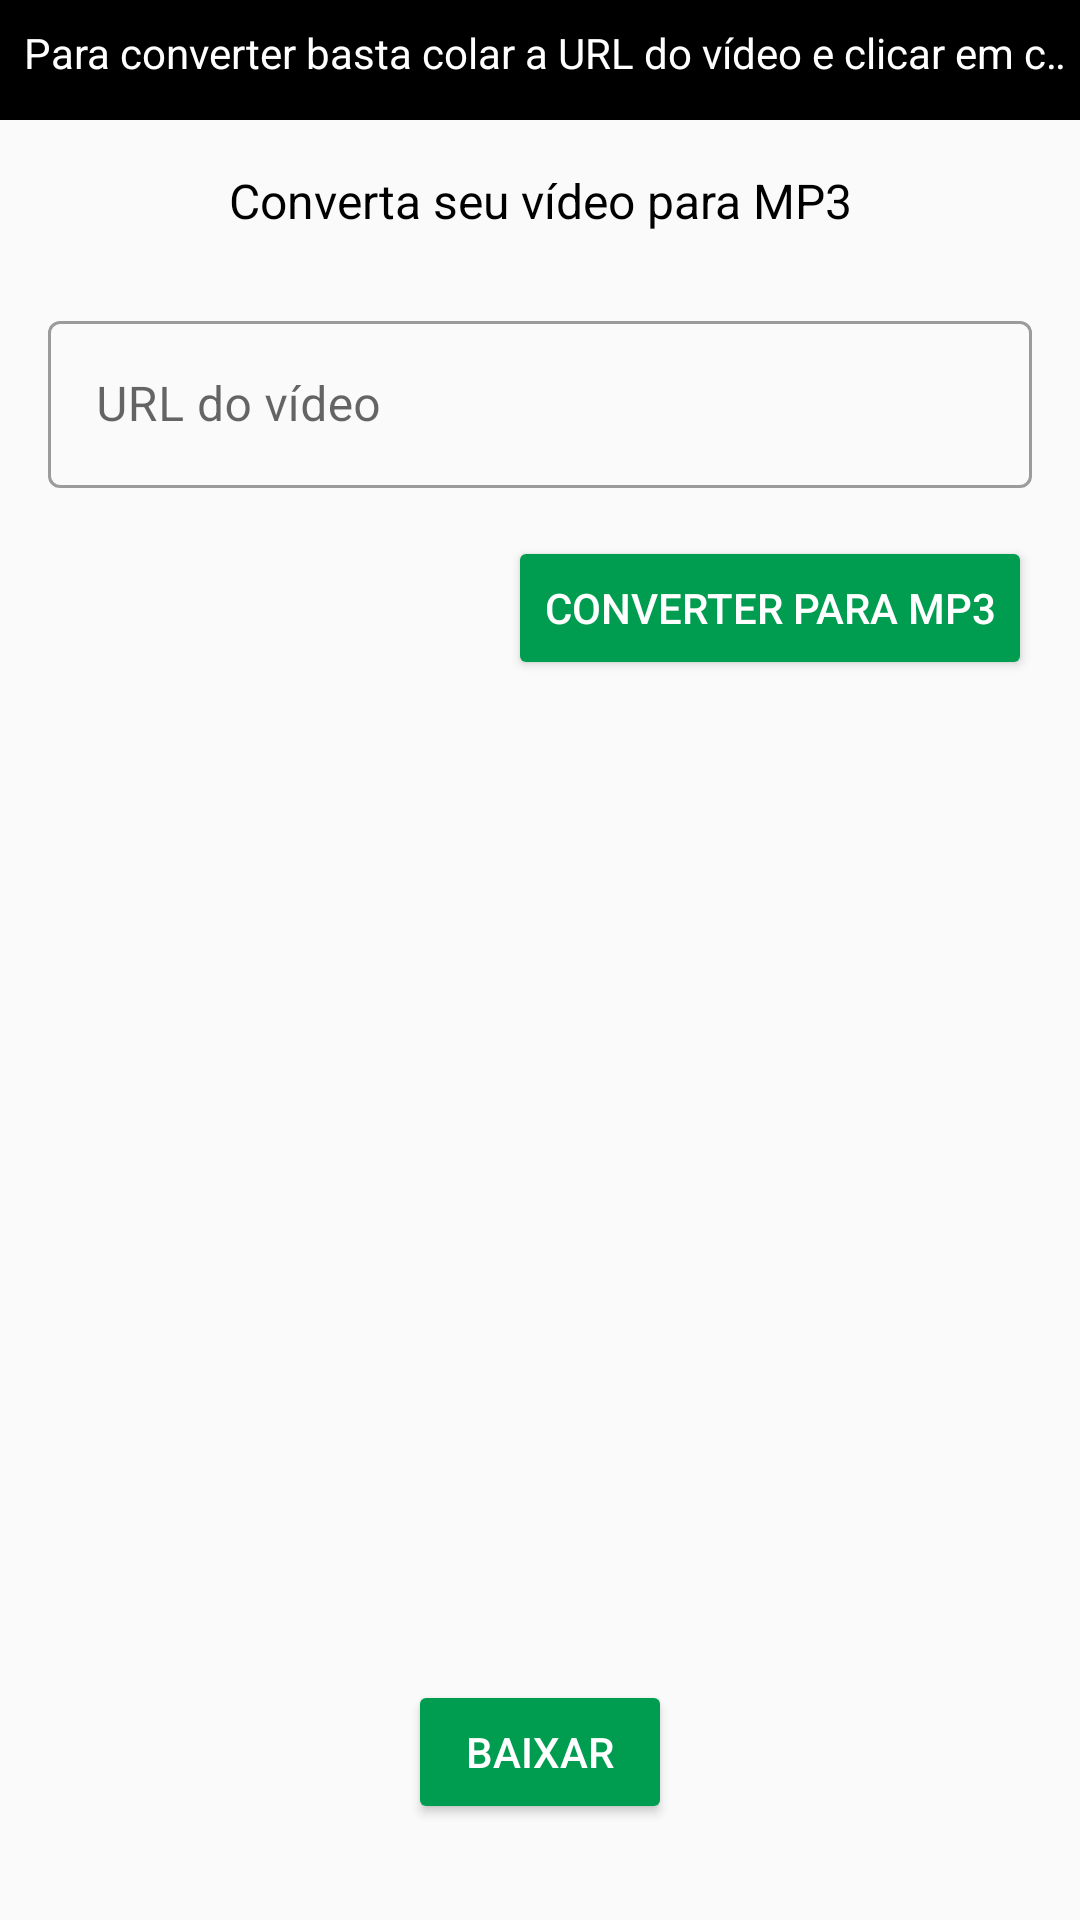

This screen was rendered from an Android layout file. Write that file and the resources it references.
<!-- AndroidManifest.xml: application theme Theme.SimpleConverterMP3 -->
<!-- res/layout/fragment_converter_video.xml -->
<?xml version="1.0" encoding="utf-8"?>
<layout xmlns:android="http://schemas.android.com/apk/res/android"
    xmlns:app="http://schemas.android.com/apk/res-auto"
    xmlns:tools="http://schemas.android.com/tools"
    tools:context=".ui.ConverterVideoFragment">

    <androidx.constraintlayout.widget.ConstraintLayout
        android:theme="@style/Theme.MyMaterial"
        android:layout_width="match_parent"
        android:layout_height="match_parent">

        <LinearLayout
            android:id="@+id/linearLayout"
            android:layout_width="0dp"
            android:layout_height="40dp"
            android:background="@color/black"
            android:orientation="horizontal"
            app:layout_constraintEnd_toEndOf="parent"
            app:layout_constraintStart_toStartOf="parent"
            app:layout_constraintTop_toTopOf="parent">

            <TextView
                android:id="@+id/textView_animation_marquee"
                android:layout_width="0dp"
                android:layout_height="wrap_content"
                android:layout_marginStart="8dp"
                android:layout_marginTop="8dp"
                android:layout_weight="1"
                android:ellipsize="marquee"
                android:marqueeRepeatLimit="marquee_forever"
                android:singleLine="true"
                android:text="@string/text_marquee_convert"
                android:textColor="@color/white" />
        </LinearLayout>

        <TextView
            android:id="@+id/textView"
            android:layout_width="wrap_content"
            android:layout_height="wrap_content"
            android:layout_marginTop="16dp"
            android:text="@string/text_convert_your_video"
            android:textColor="@color/black"
            android:textSize="16sp"
            app:layout_constraintEnd_toEndOf="parent"
            app:layout_constraintStart_toStartOf="parent"
            app:layout_constraintTop_toBottomOf="@+id/linearLayout" />

        <com.google.android.material.textfield.TextInputLayout
            style="@style/Widget.MaterialComponents.TextInputLayout.OutlinedBox"
            android:id="@+id/textInputLayout"
            android:layout_width="0dp"
            android:layout_height="wrap_content"
            android:layout_marginStart="16dp"
            android:layout_marginTop="24dp"
            android:layout_marginEnd="16dp"
            android:hint="@string/hint_url"
            app:layout_constraintEnd_toEndOf="parent"
            app:layout_constraintStart_toStartOf="parent"
            app:layout_constraintTop_toBottomOf="@+id/textView">

            <com.google.android.material.textfield.TextInputEditText
                android:id="@+id/editText_url_convert"
                android:layout_width="match_parent"
                android:layout_height="wrap_content" />
        </com.google.android.material.textfield.TextInputLayout>

        <Button
            android:id="@+id/button_convert_mp3"
            android:layout_width="wrap_content"
            android:layout_height="wrap_content"
            android:layout_marginTop="16dp"
            android:backgroundTint="@color/green_009"
            android:textColor="@color/white"
            android:text="@string/button_convert"
            app:layout_constraintEnd_toEndOf="@+id/textInputLayout"
            app:layout_constraintTop_toBottomOf="@+id/textInputLayout" />

        <Button
            android:id="@+id/button_downloand"
            android:layout_width="wrap_content"
            android:layout_height="wrap_content"
            android:layout_marginBottom="32dp"
            android:text="@string/button_download"
            android:backgroundTint="@color/green_009"
            android:textColor="@color/white"
            app:layout_constraintBottom_toBottomOf="parent"
            app:layout_constraintEnd_toEndOf="parent"
            app:layout_constraintStart_toStartOf="parent" />

    </androidx.constraintlayout.widget.ConstraintLayout>
</layout>
<!-- resources referenced by this layout -->
<resources>
  <color name="black">#FF000000</color>
  <color name="green_009">#009D51</color>
  <color name="white">#FFFFFFFF</color>
  <string name="button_convert">Converter para MP3</string>
  <string name="button_download">Baixar</string>
  <string name="hint_url">URL do vídeo</string>
  <string name="text_convert_your_video">Converta seu vídeo para MP3</string>
  <string name="text_marquee_convert">Para converter basta colar a URL do vídeo e clicar em converter</string>
  <style name="Theme.MyMaterial" parent="Theme.MaterialComponents.DayNight.NoActionBar">
          <item name="colorPrimary">@color/black</item>
      </style>
  <style name="Theme.SimpleConverterMP3" parent="Theme.AppCompat.Light.DarkActionBar">
          
          <item name="colorPrimary">@color/green_009</item>
          <item name="colorPrimaryVariant">#006031</item>
          <item name="colorOnPrimary">@color/white</item>
          
          <item name="colorSecondary">@color/teal_200</item>
          <item name="colorSecondaryVariant">@color/teal_700</item>
          <item name="colorOnSecondary">@color/black</item>
          
          <item name="android:statusBarColor" tools:targetApi="l">?attr/colorPrimaryVariant</item>
          
      </style>
  <color name="teal_200">#FF03DAC5</color>
  <color name="teal_700">#FF018786</color>
</resources>
